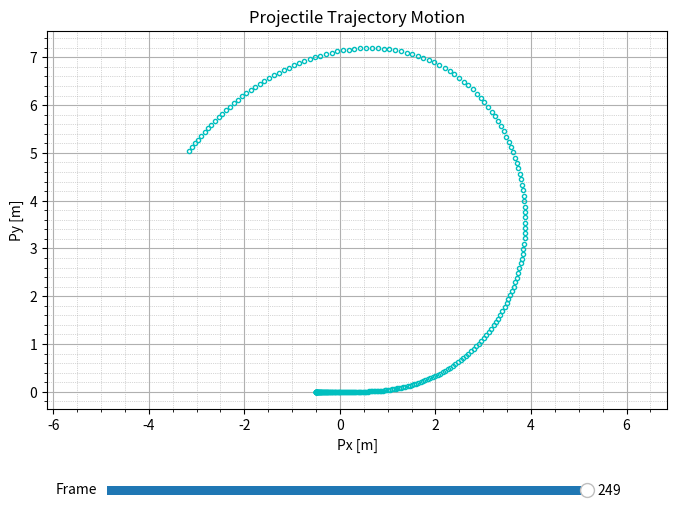
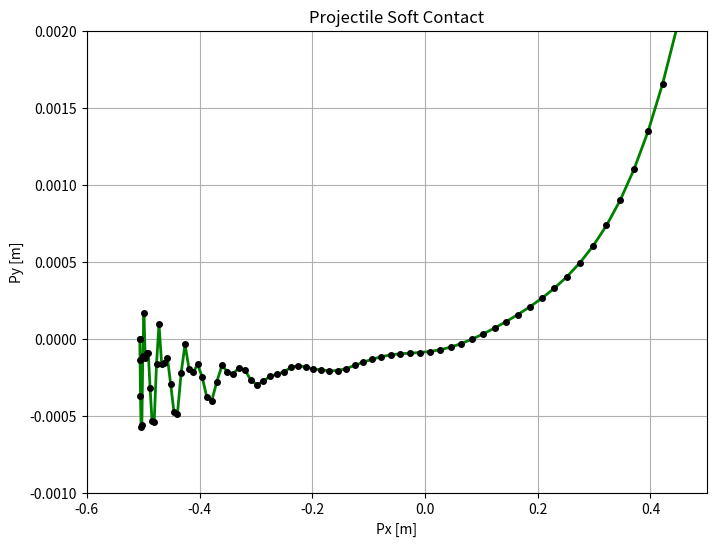
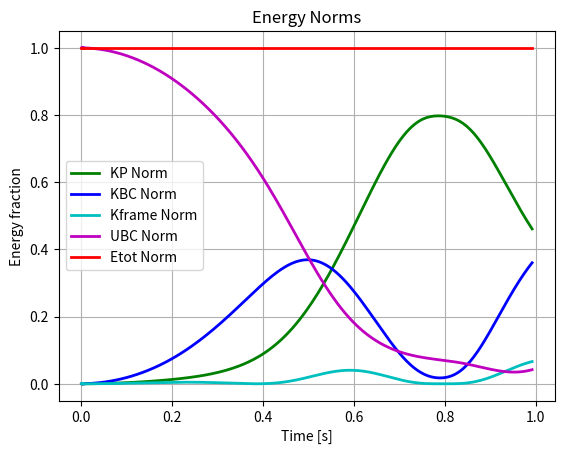
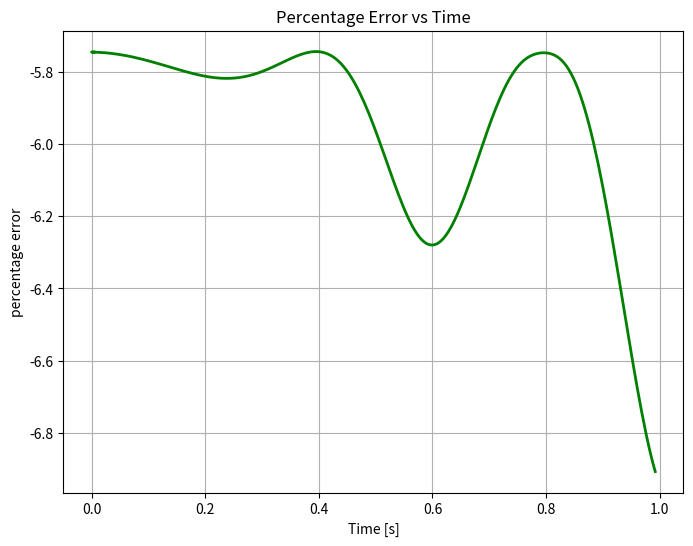
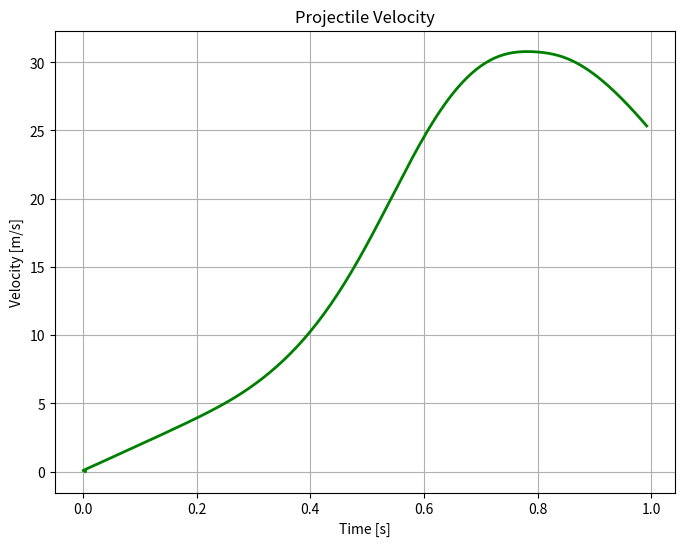
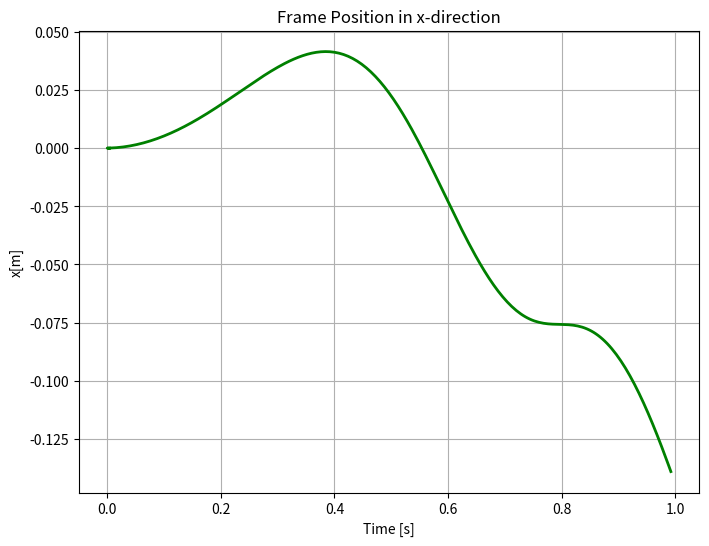

These charts were generated, in order, by the following Python code:
import numpy as np
import matplotlib.pyplot as plt
from matplotlib.widgets import Slider
#Variables

#Simulation Duration
duration = 1    #s
#Time Steps:
dt = 0.004      #s

#Number of iterations:
iterations = int(duration/dt)

#initial variables:
theta = np.zeros(iterations)
theta_dot = np.zeros(iterations)

phi = np.zeros(iterations)
phi_dot = np.zeros(iterations)

x = np.zeros(iterations)
x_dot = np.zeros(iterations)

#Variables to be solved for
theta_ddot = np.zeros(iterations)
phi_ddot = np.zeros(iterations)
x_ddot = np.zeros(iterations)
T = np.zeros(iterations)



#Position Arrays:
Ox = np.zeros(iterations)
Oy = np.zeros(iterations)

Ax = np.zeros(iterations)
Ay = np.zeros(iterations)

Bx = np.zeros(iterations)
By = np.zeros(iterations)

Px = np.zeros(iterations)
Py = np.zeros(iterations)



#Lengths
La = 2.82    #m
Lb = 0.245  #m
Lg = 0.96   #m
Lp = 2.5    #m

#Inertial Terms
Ib = 2.909  #Kgm^2
Ic = 10     #Kgm^2
mb = 4.2    #kg
mc = 86     #kg
mp = 0.5    #kg
###########################
#Set this to around 100kg value to revert it to the 2DoF solution.
mf = 10   #kg
###########################
I_tot = (1/12)*mb*(La+Lb)**2 + (mc*Lb**2) + mb*Lg**2


#Initial Conditions:
#NB!! the number before d2r is in degrees!! i.e. it is 45 degrees * d2r to give a value in radians.
theta[0] = np.radians(-45)       #rad
phi[0] = np.radians(-180)       #rad

theta_dot[0] = 0    #rad/s
phi_dot[0] = 0      #rad/s

#Initial Positions:
#This x position may redundant for now, but it allows us to choose initial position.
x[0] = 0    

Ox[0] = x[0]
Oy[0] = -La*np.sin(theta[0])

Ax[0] = Ox[0] + La*np.cos(theta[0])
Ay[0] = Oy[0] + La*np.sin(theta[0])

Bx[0] = Ox[0] - Lb*np.cos(theta[0])
By[0] = Oy[0] - Lb*np.sin(theta[0])

Px[0] = Ax[0] + Lp*np.cos(phi[0])
Py[0] = Ay[0] + Lp*np.sin(phi[0])

#gravity terms
alpha = 3000
y0 = -0.0003
g = 9.81    #m/s^2



def solve(theta,theta_dot,phi,phi_dot,Py):

    gp = g * (1 - np.exp(-alpha*(Py-y0)))
    #gmod = gp/g  #m/s^2
 # Use np.sin() and np.cos() for calculations
    A = np.array([
    [I_tot,                             0,      (mc*Lb - mb*Lg)*np.sin(theta),  La*np.sin(theta - phi)],
    [(mc*Lb-mb*Lg)*np.sin(theta),       0,      (mc + mb + mf),                 -np.cos(phi)],
    [-La*np.sin(theta - phi),           0,      np.cos(phi),                    1/mp],
    [La*np.cos(theta - phi),            Lp,     -np.sin(phi),                   0]
    ])

    # --- 3. Vector b (4x1) ---
    # Use np.sin() and np.cos() for calculations
    b = np.array([
    (mc*Lb - mb*Lg)*g*np.cos(theta),
    -(mc*Lb-mb*Lg)*(theta_dot**2)*np.cos(theta),
    La*np.cos(theta - phi)*(theta_dot**2) + Lp*phi_dot**2 - gp*np.sin(phi),
    La*np.sin(theta-phi)*(theta_dot**2) - gp*np.cos(phi)
    ])

    #Solving for the x matrix which is x = [theta_ddot,phi_ddot,x_ddot,Tension]
    A_inv = np.linalg.inv(A)
    theta_ddot, phi_ddot,x_ddot,T = A_inv @ b
    #theta_ddot, phi_ddot,x_ddot,T = np.linalg.solve(A,b)

    return theta_ddot, phi_ddot,x_ddot,T

#Euler integrals:

#Get Accelerations
theta_ddot[0], phi_ddot[0],x_ddot[0],T[0] = solve(theta[0],theta_dot[0],phi[0],phi_dot[0],Py[0])
#Finding Velocites:
theta_dot[1] = theta_dot[0] + theta_ddot[0]*dt
phi_dot[1] = phi_dot[0] + phi_ddot[0]*dt
x_dot[1] = x_dot[0] + x_ddot[0]*dt


#Finding Positions:
theta[1] = theta[0] + theta_dot[0]*dt
phi[1] = phi[0] + phi_dot[0]*dt
x[1] = x[0] + x_dot[1]*dt

#Calculate new positions
Ox[1] = x[1]
#Oy[1] = -La*np.sin(theta[1])
Oy[1] = Oy[0]

Ax[1] = Ox[1] + La*np.cos(theta[1])
Ay[1] = Oy[0] + La*np.sin(theta[1]) 

By[1] = Oy[0] - Lb*np.sin(theta[1]) 
Bx[1] = Ox[1] - Lb*np.cos(theta[1]) 

Py[1] = Ay[1] + Lp*np.sin(phi[1])
Px[1] = Ax[1] + Lp*np.cos(phi[1]) 


#2 Step Adams-Bashfort

#Get Accelerations
theta_ddot[1], phi_ddot[1],x_ddot[1],T[1] = solve(theta[1],theta_dot[1],phi[1],phi_dot[1],Py[1])
#Finding Velocites:
theta_dot[2] = theta_dot[1] + 0.5*dt*(3*theta_ddot[1] - theta_ddot[0])
phi_dot[2] = phi_dot[1] + 0.5*dt*(3*phi_ddot[1] - phi_ddot[0])
x_dot[2] = x_dot[1] + 0.5*dt*(3*x_ddot[1] - x_ddot[0])

#Finding Positions:
theta[2] = theta[1] + 0.5*dt*(3*theta_dot[1] - theta_dot[0])
phi[2] = phi[1] + 0.5*dt*(3*phi_dot[1] - phi_dot[0])
x[2] = x[1] + 0.5*dt*(3*x_dot[1] - x_dot[0])

#Calculate new positions
Ox[2] = x[2]
Oy[2] = Oy[1]

Ax[2] = Ox[2] + La*np.cos(theta[2])
Ay[2] = Oy[0] + La*np.sin(theta[2]) 

By[2] = Oy[0] - Lb*np.sin(theta[2]) 
Bx[2] = Ox[2] - Lb*np.cos(theta[2]) 

Py[2] = Ay[2] + Lp*np.sin(phi[2])
Px[2] = Ax[2] + Lp*np.cos(phi[2]) 

#3 Step Adams Bashfort
#Get Accelerations
theta_ddot[2], phi_ddot[2],x_ddot[2],T[2] = solve(theta[2],theta_dot[2],phi[2],phi_dot[2],Py[2])
#Finding Velocites:
theta_dot[3] = theta_dot[2] + (1/12)*dt*(23*theta_ddot[2] - 16*theta_ddot[1] + 5*theta_ddot[0])
phi_dot[3] = phi_dot[2] + (1/12)*dt*(23*phi_ddot[2] - 16*phi_ddot[1] + 5*phi_ddot[0])
x_dot[3] = x_dot[2] + (1/12)*dt*(23*x_ddot[2] - 16*x_ddot[1] + 5*x_ddot[0])

#Finding Positions:
theta[3] = theta[2] + (1/12)*dt*(23*theta_dot[2] - 16*theta_dot[1] + 5*theta_dot[0])
phi[3] = phi[2] + (1/12)*dt*(23*phi_dot[2] - 16*phi_dot[1] + 5*phi_dot[0])
x[3] = x[2] + (1/12)*dt*(23*x_dot[2] - 16*x_dot[1] + 5*x_dot[0])

#Calculate new positions
Ox[3] = x[3]
Oy[3] = Oy[2]

Ax[3] = Ox[3] + La*np.cos(theta[3])
Ay[3] = Oy[0] + La*np.sin(theta[3]) 

By[3] = Oy[0] - Lb*np.sin(theta[3]) 
Bx[3] = Ox[3] - Lb*np.cos(theta[3]) 

Py[3] = Ay[3] + Lp*np.sin(phi[3])
Px[3] = Ax[3] + Lp*np.cos(phi[3]) 
 
for i in range(3,iterations-1):
    theta_ddot[i], phi_ddot[i],x_ddot[i],T[i] = solve(theta[i],theta_dot[i],phi[i],phi_dot[i],Py[i])

    #Finding Velocites:
    theta_dot[i+1] = theta_dot[i] + (1/12)*dt*(23*theta_ddot[i] - 16*theta_ddot[i-1] + 5*theta_ddot[i-2])
    phi_dot[i+1] = phi_dot[i] + (1/12)*dt*(23*phi_ddot[i] - 16*phi_ddot[i-1] + 5*phi_ddot[i-2])
    x_dot[i+1] = x_dot[i] + (1/12)*dt*(23*x_ddot[i] - 16*x_ddot[i-1] + 5*x_ddot[i-2])

    #Finding Positions:
    theta[i+1] = theta[i] + (1/12)*dt*(23*theta_dot[i] - 16*theta_dot[i-1] + 5*theta_dot[i-2])
    phi[i+1] = phi[i] + (1/12)*dt*(23*phi_dot[i] - 16*phi_dot[i-1] + 5*phi_dot[i-2])
    x[i+1] = x[i] + (1/12)*dt*(23*x_dot[i] - 16*x_dot[i-1] + 5*x_dot[i-2])

    #Calculate new positions
    Ox[i+1] = x[i+1]
    Oy[i+1] = Oy[0]

    Ax[i+1] = Ox[i+1] + La*np.cos(theta[i+1])
    Ay[i+1] = Oy[0] + La*np.sin(theta[i+1]) 

    By[i+1] = Oy[0] - Lb*np.sin(theta[i+1]) 
    Bx[i+1] = Ox[i+1] - Lb*np.cos(theta[i+1]) 

    Py[i+1] = Ay[i+1] + Lp*np.sin(phi[i+1])
    Px[i+1] = Ax[i+1] + Lp*np.cos(phi[i+1]) 



print("="*100)
print(i)
print("="*100)

#plot
fig, ax = plt.subplots(figsize=(8,6))
plt.subplots_adjust(bottom=0.25)

# Initial plot
[point] = ax.plot(Px, Py, 'co', markersize=3,markerfacecolor='none')

ax.set_xlabel('Px [m]')
ax.set_ylabel('Py [m]')
ax.set_title('Projectile Trajectory Motion')
ax.grid(True)
ax.minorticks_on()
ax.grid(which='minor', linestyle=':', linewidth=0.5)
ax.axis('equal')

#slider
ax_slider = plt.axes([0.2, 0.1, 0.6, 0.03])

time_slider = Slider(
    ax=ax_slider,
    label='Frame',
    valmin=0,
    valmax=iterations-1,
    valinit=iterations-1,
    valstep=1
)

#Slider updates
def update(val):

    idx = int(time_slider.val)

    point.set_xdata(Px[:idx+1])
    point.set_ydata(Py[:idx+1])

    fig.canvas.draw_idle()

# Connect slider
time_slider.on_changed(update)


plt.show()

# SECOND PLOT: SOFT CONTACT
plt.figure(figsize=(8,6))

# Plot only first 200 iterations
plt.plot(Px[:200], Py[:200], 'g-', linewidth=2)
plt.plot(Px[:200], Py[:200], 'ko', markersize=4)

plt.xlabel('Px [m]')
plt.ylabel('Py [m]')
plt.title('Projectile Soft Contact')
plt.grid(True)

plt.ylim(-0.001, 0.002)
plt.xlim(-0.6, 0.5)

plt.show()

#Energy Calcs:
#Max Energy
Emax= Lb*(np.sin(theta[0] + 1))*mc*g
#velocity Arrays
vp_x = np.zeros(iterations)
vp_y = np.zeros(iterations)
vp= np.zeros(iterations)
#Energy Arrays
K_BC = np.zeros(iterations)
K_P = np.zeros(iterations)
K_frame = np.zeros(iterations)
Uc = np.zeros(iterations)
Ub = np.zeros(iterations)
Up = np.zeros(iterations)
U_BC = np.zeros(iterations)
Etot = np.zeros(iterations)
#Energy Norm Arrays:
KP_Norm = np.zeros(iterations)
KBC_Norm = np.zeros(iterations)
Kframe_Norm = np.zeros(iterations)
UBC_Norm = np.zeros(iterations)
Up_Norm = np.zeros(iterations)
Etot_Norm = np.zeros(iterations)

#Time array
time = np.zeros(iterations)

for i in range(iterations):
    gp = g * (1 - np.exp(-alpha*(Py[i]-y0)))
    #Velocity for P
    vp_x[i] = x_dot[i] - La*theta_dot[i]*np.sin(theta[i]) - Lp*phi_dot[i]*np.sin(phi[i])
    vp_y[i] = La*theta_dot[i]*np.cos(theta[i]) + Lp*phi_dot[i]*np.cos(phi[i])
    vp[i] = np.sqrt(vp_x[i]**2 + vp_y[i]**2)

    #Kinetic Energies
    K_BC[i] = 0.5*I_tot*theta_dot[i]**2
    K_P[i] = 0.5*mp*vp[i]**2
    K_frame[i] = 0.5*(mc+mb+mf)*x_dot[i]**2

    #Potential Energies
    Uc[i] = mc*g*Lb*(1-np.sin(theta[i]))
    Ub[i] = mb*g*Lg*(np.sin(theta[i]) + np.sin(theta[0]))
    Up[i] = mp*gp*Py[i]
    U_BC[i] = Uc[i] + Ub[i]
    
    Etot[i] = K_P[i] + K_BC[i] + K_frame[i] + U_BC[i] + Up[i]

    KP_Norm[i] = K_P[i] / Etot[i]
    KBC_Norm[i] = K_BC[i] / Etot[i]
    Kframe_Norm[i] = K_frame[i] / Etot[i]
    UBC_Norm[i] = U_BC[i] / Etot[i]
    Up_Norm[i] = Up[i] / Etot[i]
    Etot_Norm[i] = KP_Norm[i] + KBC_Norm[i] + Kframe_Norm[i] + UBC_Norm[i] + Up_Norm[i]

    if i == 1:
        time[i] = 0
    else:
        time[i] = time[i-1] + dt    

# THIRD PLOT: ENERGY NORMS
# plt.figure(figsize=(8,6))

# Plot Energies
plt.plot(time, KP_Norm, 'g-', linewidth=2,label='KP Norm')
plt.plot(time, KBC_Norm, 'b-', linewidth=2,label='KBC Norm')
plt.plot(time, Kframe_Norm, 'c-', linewidth=2,label='Kframe Norm')
plt.plot(time, UBC_Norm, 'm-', linewidth=2,label='UBC Norm')
plt.plot(time, Etot_Norm, 'r', linewidth=2,label='Etot Norm')

plt.xlabel('Time [s]')
plt.ylabel('Energy fraction')
plt.title('Energy Norms')
plt.grid(True)
plt.legend()

plt.show()


#Percentage Error Calcs
err = (Emax - Etot)/Emax 

plt.figure(figsize=(8,6))
plt.plot(time, err, 'g-', linewidth=2)
plt.xlabel('Time [s]')
plt.ylabel('percentage error')
plt.title('Percentage Error vs Time')
plt.grid(True)

plt.show()


plt.figure(figsize=(8,6))
plt.plot(time, vp, 'g-', linewidth=2)
plt.xlabel('Time [s]')
plt.ylabel('Velocity [m/s]')
plt.title('Projectile Velocity')
plt.grid(True)

plt.show()

plt.figure(figsize=(8,6))
plt.plot(time, Ox, 'g-', linewidth=2)
plt.xlabel('Time [s]')
plt.ylabel('x[m]')
plt.title('Frame Position in x-direction')
plt.grid(True)

plt.show()
